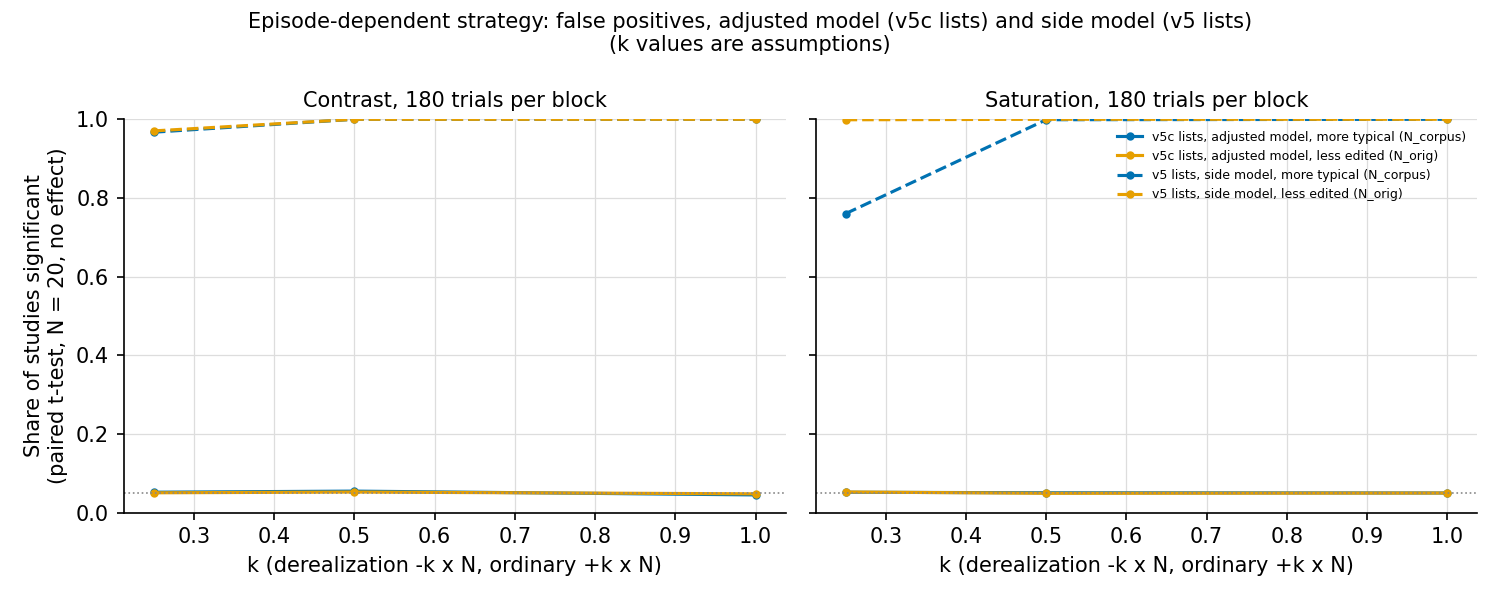

The file beside this chart, header and first rows:
lists, size, direction, definition, k, feature, model, t:N10, t:N15, t:N20, W:N10, W:N15, W:N20, mean_diff, leak_shift
v5c, 180, main, corpus, 0.25, contrast, adjusted, 0.0566, 0.0493, 0.0518, 0.0458, 0.0448, 0.0513, 0.005714, 0.01661
v5c, 180, main, corpus, 0.25, saturation, adjusted, 0.0497, 0.0466, 0.0517, 0.0413, 0.0448, 0.0497, -0.002028, -0.01941
v5c, 180, main, corpus, 0.5, contrast, adjusted, 0.0474, 0.0436, 0.0546, 0.0407, 0.041, 0.0559, -0.0007897, 0.03322
v5c, 180, main, corpus, 0.5, saturation, adjusted, 0.0493, 0.0453, 0.0504, 0.0419, 0.0433, 0.0482, -0.001858, -0.03881
v5c, 180, main, corpus, 1.0, contrast, adjusted, 0.0441, 0.0441, 0.0449, 0.0368, 0.0432, 0.0442, -0.006648, 0.06645
v5c, 180, main, corpus, 1.0, saturation, adjusted, 0.0475, 0.046, 0.0498, 0.0398, 0.0446, 0.046, -0.0004053, -0.07763
v5c, 180, main, orig, 0.25, contrast, adjusted, 0.0494, 0.0499, 0.0503, 0.0406, 0.0459, 0.0495, -0.002155, -0.01657
v5c, 180, main, orig, 0.25, saturation, adjusted, 0.0524, 0.0545, 0.0524, 0.0455, 0.0514, 0.051, 0.002418, 0.01856
v5c, 180, main, orig, 0.5, contrast, adjusted, 0.0482, 0.0559, 0.0522, 0.0418, 0.0514, 0.0537, -0.001553, -0.03314
v5c, 180, main, orig, 0.5, saturation, adjusted, 0.0475, 0.0499, 0.049, 0.0399, 0.0451, 0.0488, 0.0005528, 0.03712
v5c, 180, main, orig, 1.0, contrast, adjusted, 0.0466, 0.0481, 0.0477, 0.0393, 0.0455, 0.0447, -0.005229, -0.06628
v5c, 180, main, orig, 1.0, saturation, adjusted, 0.0492, 0.051, 0.0497, 0.0403, 0.0493, 0.05, 0.004614, 0.07424
v5c, 180, reverse, corpus, 0.25, contrast, adjusted, 0.046, 0.0471, 0.0462, 0.0363, 0.0431, 0.0445, -0.002373, -0.01661
v5c, 180, reverse, corpus, 0.25, saturation, adjusted, 0.0534, 0.0468, 0.048, 0.0445, 0.0425, 0.0463, 0.0007201, 0.01941
v5c, 180, reverse, corpus, 0.5, contrast, adjusted, 0.0553, 0.0475, 0.052, 0.046, 0.0427, 0.0516, 0.003423, -0.03322
v5c, 180, reverse, corpus, 0.5, saturation, adjusted, 0.0598, 0.0551, 0.0567, 0.0485, 0.05, 0.0543, 0.006661, 0.03881
v5c, 180, reverse, corpus, 1.0, contrast, adjusted, 0.053, 0.0498, 0.05, 0.0444, 0.0495, 0.0476, 0.001464, -0.06645
v5c, 180, reverse, corpus, 1.0, saturation, adjusted, 0.0413, 0.0433, 0.0441, 0.0339, 0.0409, 0.0441, -0.00707, 0.07763
v5c, 180, reverse, orig, 0.25, contrast, adjusted, 0.0529, 0.0566, 0.0541, 0.045, 0.0529, 0.0523, 0.005034, 0.01657
v5c, 180, reverse, orig, 0.25, saturation, adjusted, 0.0507, 0.051, 0.0545, 0.0426, 0.049, 0.0539, 0.001099, -0.01856
v5c, 180, reverse, orig, 0.5, contrast, adjusted, 0.0488, 0.0568, 0.0547, 0.0417, 0.051, 0.0517, 0.002096, 0.03314
v5c, 180, reverse, orig, 0.5, saturation, adjusted, 0.0539, 0.0559, 0.0548, 0.0463, 0.0525, 0.0528, 0.003928, -0.03712
v5c, 180, reverse, orig, 1.0, contrast, adjusted, 0.0493, 0.0495, 0.0552, 0.0406, 0.0462, 0.0532, -0.001338, 0.06628
v5c, 180, reverse, orig, 1.0, saturation, adjusted, 0.0512, 0.053, 0.0462, 0.0431, 0.0504, 0.0408, 0.001437, -0.07424
v5, 180, main, corpus, 0.25, contrast, side, 0.7789, 0.9167, 0.9672, 0.7269, 0.898, 0.9596, 0.2776, 0.3106
v5, 180, main, corpus, 0.25, saturation, side, 0.4747, 0.6443, 0.7601, 0.422, 0.6172, 0.7378, 0.1197, 0.131
v5, 180, main, corpus, 0.5, contrast, side, 0.9992, 1.0, 1.0, 0.9987, 1.0, 1.0, 0.5613, 0.6213
v5, 180, main, corpus, 0.5, saturation, side, 0.9445, 0.9916, 0.9989, 0.9223, 0.9898, 0.9986, 0.2421, 0.262
v5, 180, main, corpus, 1.0, contrast, side, 1.0, 1.0, 1.0, 1.0, 1.0, 1.0, 1.11, 1.243
v5, 180, main, corpus, 1.0, saturation, side, 1.0, 1.0, 1.0, 0.9999, 1.0, 1.0, 0.4688, 0.5241
v5, 180, main, orig, 0.25, contrast, side, 0.7776, 0.9182, 0.9705, 0.7365, 0.9025, 0.9645, 0.2784, 0.3119
v5, 180, main, orig, 0.25, saturation, side, 0.9326, 0.9886, 0.9988, 0.9033, 0.9848, 0.9983, 0.2345, 0.2601
v5, 180, main, orig, 0.5, contrast, side, 0.9993, 1.0, 1.0, 0.9981, 1.0, 1.0, 0.5566, 0.6238
v5, 180, main, orig, 0.5, saturation, side, 1.0, 1.0, 1.0, 1.0, 1.0, 1.0, 0.4655, 0.5201
v5, 180, main, orig, 1.0, contrast, side, 1.0, 1.0, 1.0, 1.0, 1.0, 1.0, 1.097, 1.248
v5, 180, main, orig, 1.0, saturation, side, 1.0, 1.0, 1.0, 1.0, 1.0, 1.0, 0.9271, 1.04
v5, 180, reverse, corpus, 0.25, contrast, side, 0.0, 0.0, 0.0, 0.0, 0.0, 0.0, -0.2809, -0.3106
v5, 180, reverse, corpus, 0.25, saturation, side, 0.0003, 0.0, 0.0, 0.0001, 0.0, 0.0, -0.1222, -0.131
v5, 180, reverse, corpus, 0.5, contrast, side, 0.0, 0.0, 0.0, 0.0, 0.0, 0.0, -0.5537, -0.6213
v5, 180, reverse, corpus, 0.5, saturation, side, 0.0, 0.0, 0.0, 0.0, 0.0, 0.0, -0.2411, -0.262
v5, 180, reverse, corpus, 1.0, contrast, side, 0.0, 0.0, 0.0, 0.0, 0.0, 0.0, -1.1, -1.243
v5, 180, reverse, corpus, 1.0, saturation, side, 0.0, 0.0, 0.0, 0.0, 0.0, 0.0, -0.4728, -0.5241
v5, 180, reverse, orig, 0.25, contrast, side, 0.0, 0.0, 0.0, 0.0, 0.0, 0.0, -0.2737, -0.3119
v5, 180, reverse, orig, 0.25, saturation, side, 0.0, 0.0, 0.0, 0.0, 0.0, 0.0, -0.2312, -0.2601
v5, 180, reverse, orig, 0.5, contrast, side, 0.0, 0.0, 0.0, 0.0, 0.0, 0.0, -0.5611, -0.6238
v5, 180, reverse, orig, 0.5, saturation, side, 0.0, 0.0, 0.0, 0.0, 0.0, 0.0, -0.4671, -0.5201
v5, 180, reverse, orig, 1.0, contrast, side, 0.0, 0.0, 0.0, 0.0, 0.0, 0.0, -1.104, -1.248
v5, 180, reverse, orig, 1.0, saturation, side, 0.0, 0.0, 0.0, 0.0, 0.0, 0.0, -0.921, -1.04
